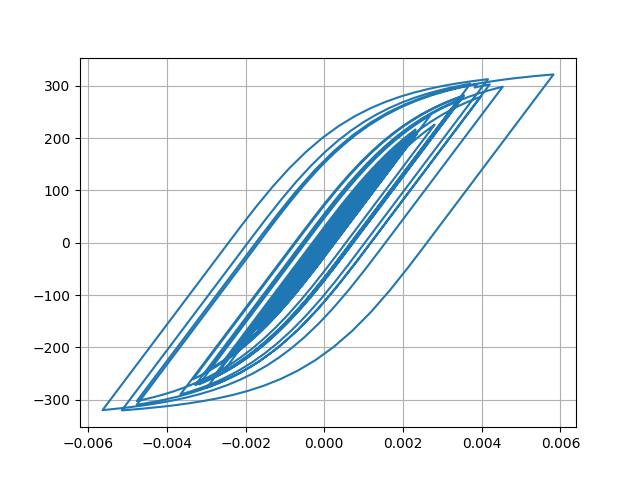

The data file committed next to this chart (first rows):
Desplacment, Force
0.0, 0.0
1.382267017500436e-06, 0.1382
4.283294243181088e-06, 0.4283
6.455570564259585e-06, 0.6456
6.360019725094532e-06, 0.636
3.6133277850020385e-06, 0.3613
-1.1955162654641455e-06, -0.1196
-7.10026388989269e-06, -0.71
-1.3569720613068894e-05, -1.357
-2.0640929223798553e-05, -2.064
-2.8627703529725645e-05, -2.863
-3.7743170109477375e-05, -3.774
-4.7749011452679794e-05, -4.775
-5.774465981645715e-05, -5.774
-6.632524592695516e-05, -6.632
-7.251933181072061e-05, -7.251
-7.637670151198391e-05, -7.636
-7.886505079517453e-05, -7.885
-8.12964950162688e-05, -8.128
-8.479861563012354e-05, -8.478
-9.011743095881063e-05, -9.009
-9.703818801952413e-05, -9.701
-0.0001046, -10.45
-0.0001115, -11.15
-0.0001171, -11.71
-0.0001209, -12.08
-0.000122, -12.19
-0.0001197, -11.96
-0.0001136, -11.35
-0.0001035, -10.35
-9.030972875522944e-05, -9.025
-7.488324068071636e-05, -7.483
-5.806032883603944e-05, -5.8
-4.071574382158953e-05, -4.066
-2.399515846969595e-05, -2.394
-8.920179198508264e-06, -0.8863
3.69896362461401e-06, 0.3757
1.4055985943256459e-05, 1.411
2.3501347672796735e-05, 2.356
3.4001306951663016e-05, 3.406
4.760295165012518e-05, 4.766
6.54360544094538e-05, 6.548
8.75030744293706e-05, 8.754
0.0001131, 11.31
0.000142, 14.19
0.0001733, 17.32
0.0002055, 20.53
0.000236, 23.56
0.0002612, 26.07
0.0002788, 27.82
0.0002885, 28.78
0.0002921, 29.13
0.0002923, 29.16
0.0002913, 29.06
0.0002896, 28.88
0.0002872, 28.65
0.0002849, 28.42
0.0002841, 28.34
0.0002861, 28.54
0.0002917, 29.09
... 2,941 more rows
